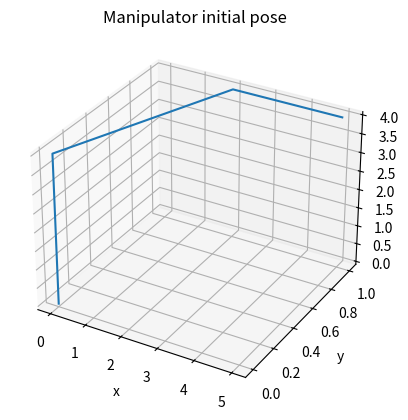
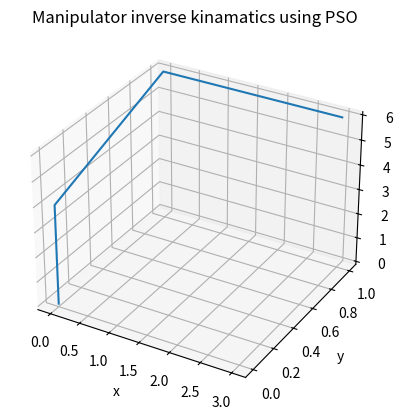

Python code for these plots, in order:
# 매니퓰레이터 역기구학 By PSO - 3D

import numpy as np
import matplotlib.pyplot as plt
import random

# 매니퓰레이터 기본 사양
l1, l2, l3, l4, l5, l6 = 4, 1, 2, 1, 1, 1


# DH 파라미터 함수
def DH_parameter(theta, d, a, alpha):
    T_theta = np.array([[np.cos(theta), -np.sin(theta), 0, 0],
                        [np.sin(theta), np.cos(theta), 0, 0],
                        [0, 0, 1, 0],
                        [0, 0, 0, 1]])
    T_d = np.array([[1, 0, 0, 0],
                    [0, 1, 0, 0],
                    [0, 0, 1, d],
                    [0, 0, 0, 1]])
    T_a = np.array([[1, 0, 0, a],
                    [0, 1, 0, 0],
                    [0, 0, 1, 0],
                    [0, 0, 0, 1]])
    T_alpha = np.array([[1, 0, 0, 0],
                        [0, np.cos(alpha), -np.sin(alpha), 0],
                        [0, np.sin(alpha), np.cos(alpha), 0],
                        [0, 0, 0, 1]])
    return T_theta @ T_d @ T_a @ T_alpha


# DH 파라미터를 이용한 변환행렬 함수
def T01(motor1):
    return DH_parameter(motor1, l1, 0, np.pi / 2)


def T12(motor2):
    return DH_parameter(motor2, -l2, l3, 0)


def T23(motor3):
    return DH_parameter(motor3, 0, l4, -np.pi / 2)


def T34(motor4):
    return DH_parameter(motor4 + np.pi / 2, 0, 0, np.pi / 2)


def T45(motor5):
    return DH_parameter(motor5, l5 + l6, 0, 0)


# 변환행렬을 이용해 관절 및 공구단의 위치 계산 함수
def jointLocation(m1, m2, m3, m4, m5):

    P0 = np.array([[1, 0, 0, 0],
                   [0, 1, 0, 0],
                   [0, 0, 1, 0],
                   [0, 0, 0, 1]])
    P1 = T01(m1) @ P0
    P2 = T01(m1) @ T12(m2) @ P0
    P3 = T01(m1) @ T12(m2) @ T23(m3) @ P0
    P4 = T01(m1) @ T12(m2) @ T23(m3) @ T34(m4) @ P0
    P5 = T01(m1) @ T12(m2) @ T23(m3) @ T34(m4) @ T45(m5) @ P0
    X = [P0[0, 3], P1[0, 3], P2[0, 3], P3[0, 3], P4[0, 3], P5[0, 3]]
    Y = [P0[1, 3], P1[1, 3], P2[1, 3], P3[1, 3], P4[1, 3], P5[1, 3]]
    Z = [P0[2, 3], P1[2, 3], P2[2, 3], P3[2, 3], P4[2, 3], P5[2, 3]]
    return X, Y, Z


# PSO 를 사용한 역기구학
def IK_PSO(T_target):
    # 손실함수 정의
    def loss(d1, d2, d3, d4, d5):
        k = 0.5
        T_now = T01(d1) @ T12(d2) @ T23(d3) @ T34(d4) @ T45(d5)
        unitP = np.array([[0],
                          [0],
                          [0],
                          [1]])
        unitR = np.array([[1, 0, 0],
                          [0, 1, 0],
                          [0, 0, 1],
                          [0, 0, 0]])
        Ep = (T_now @ unitP - T_target @ unitP)[:3].__abs__().max() / (T_target @ unitP)[:3].__abs__().max()
        Er = (T_now @ unitR - T_target @ unitR)[:3].__abs__().max() / (T_target @ unitR)[:3].__abs__().max()
        z = k * Ep + (1 - k) * Er
        return z

    # PSO 초기화
    targetError = 0.0000001
    population = 1000
    particleS = [[random.uniform(-np.pi / 2, np.pi / 2),
                  random.uniform(-np.pi / 2, np.pi / 2),
                  random.uniform(-np.pi / 2, np.pi / 2),
                  random.uniform(-np.pi / 2, np.pi / 2),
                  random.uniform(-np.pi / 2, np.pi / 2)] for _ in range(population)]
    particleV = [[random.uniform(-np.pi / 2, np.pi / 2),
                  random.uniform(-np.pi / 2, np.pi / 2),
                  random.uniform(-np.pi / 2, np.pi / 2),
                  random.uniform(-np.pi / 2, np.pi / 2),
                  random.uniform(-np.pi / 2, np.pi / 2)] for _ in range(population)]
    particleBest = [[random.uniform(-np.pi / 2, np.pi / 2),
                     random.uniform(-np.pi / 2, np.pi / 2),
                     random.uniform(-np.pi / 2, np.pi / 2),
                     random.uniform(-np.pi / 2, np.pi / 2),
                     random.uniform(-np.pi / 2, np.pi / 2)] for _ in range(population)]
    particleBestValue = [loss(*best) for best in particleBest]
    globalBest = [random.uniform(-np.pi / 2, np.pi / 2),
                  random.uniform(-np.pi / 2, np.pi / 2),
                  random.uniform(-np.pi / 2, np.pi / 2),
                  random.uniform(-np.pi / 2, np.pi / 2),
                  random.uniform(-np.pi / 2, np.pi / 2)]
    globalBestValue = loss(*globalBest)

    # PSO loop
    count = 0
    error = float('inf')
    while error > targetError:
        for i in range(population):
            # 속도 업데이트
            w = 0.4
            c1 = 0.8
            r1 = random.uniform(0, 1)
            c2 = 0.8
            r2 = random.uniform(0, 1)
            particleV[i] = [w * vi + c1 * r1 * (pb - si) + c2 * r2 * (gb - si)
                            for si, vi, pb, gb in zip(particleS[i], particleV[i], particleBest[i], globalBest)]

            # 위치 업데이트
            particleS[i] = [si + vi for si, vi in zip(particleS[i], particleV[i])]

            # 평가 및 최고점 업데이트
            loss_now = loss(*particleS[i])
            if loss_now < particleBestValue[i]:
                particleBest[i] = particleS[i]
                particleBestValue[i] = loss_now
                if loss_now < globalBestValue:
                    globalBest = particleS[i]
                    globalBestValue = loss_now

        error = loss(*globalBest)
        count += 1
        print("NO.%d best loss : %.8f" % (count, error))
    return globalBest


if __name__ == "__main__":
    # 매니퓰레이터 초기위치 출력
    plt.figure(1)
    ax = plt.axes(projection='3d')

    ax.plot(*jointLocation(0, 0, 0, 0, 0))

    ax.set_xlabel('x')
    ax.set_ylabel('y')
    ax.set_zlabel('z')
    ax.set_title("Manipulator initial pose")

    # 매니퓰레이터 역기구학 계산 후 위치 출력
    plt.figure(2)
    ax = plt.axes(projection='3d')

    T = np.array([[0, 0, 1, 3],
                  [1, 0, 0, 1],
                  [0, 1, 0, 6],
                  [0, 0, 0, 1]])
    result = IK_PSO(T)
    ax.plot(*jointLocation(*result))

    ax.set_xlabel('x')
    ax.set_ylabel('y')
    ax.set_zlabel('z')
    ax.set_title("Manipulator inverse kinamatics using PSO")

    print(result)
    plt.show()
